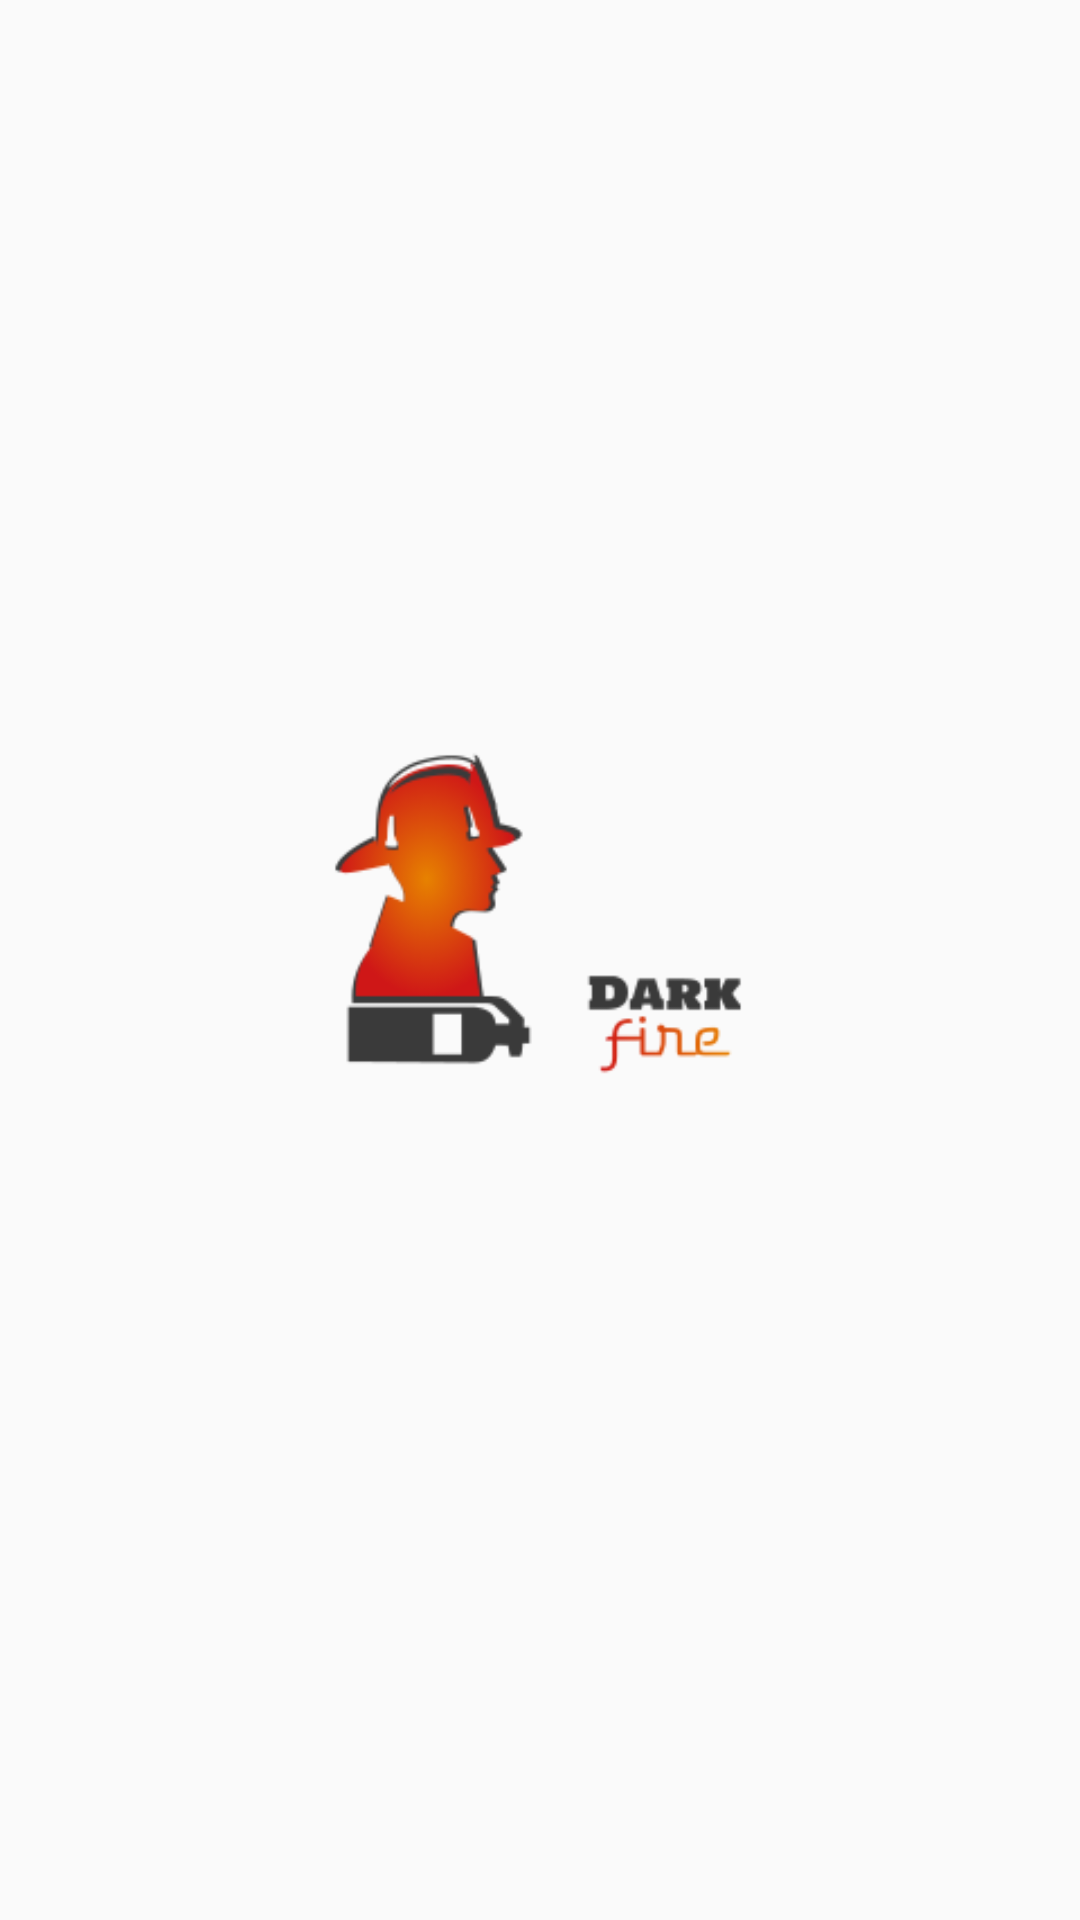

Android layout source for this screen:
<!-- AndroidManifest.xml: application theme Theme.DarkFire -->
<!-- res/layout/activity_launcher.xml -->
<?xml version="1.0" encoding="utf-8"?>
<androidx.constraintlayout.widget.ConstraintLayout xmlns:android="http://schemas.android.com/apk/res/android"
    xmlns:app="http://schemas.android.com/apk/res-auto"
    xmlns:tools="http://schemas.android.com/tools"
    android:layout_width="match_parent"
    android:layout_height="match_parent"
    tools:context=".launcher">

    <ImageView
        android:id="@+id/imageView2"
        android:layout_width="150dp"
        android:layout_height="180dp"
        android:src="@drawable/logo"
        android:foregroundGravity="center"
        app:layout_constraintBottom_toBottomOf="parent"
        app:layout_constraintEnd_toEndOf="parent"
        app:layout_constraintHorizontal_bias="0.497"
        app:layout_constraintStart_toStartOf="parent"
        app:layout_constraintTop_toTopOf="parent"
        app:layout_constraintVertical_bias="0.466" />
</androidx.constraintlayout.widget.ConstraintLayout>
<!-- resources referenced by this layout -->
<resources>
  <!-- drawable logo: png bitmap (drawable-v24, 11368 bytes) -->
  <style name="Theme.DarkFire" parent="Theme.AppCompat.DayNight.DarkActionBar">
          
          <item name="colorPrimary">@color/purple_700</item>
          <item name="colorPrimaryVariant">@color/purple_700</item>
          <item name="colorOnPrimary">@color/white</item>
          
          <item name="colorSecondary">@color/teal_200</item>
          <item name="colorSecondaryVariant">@color/teal_700</item>
          <item name="colorOnSecondary">@color/black</item>
          
          <item name="android:statusBarColor" tools:targetApi="l">?attr/colorPrimaryVariant</item>
          
      </style>
  <color name="purple_700">#FFe84d00</color>
  <color name="white">#FFFFFFFF</color>
  <color name="teal_200">#FF03DAC5</color>
  <color name="teal_700">#FF018786</color>
  <color name="black">#FF000000</color>
</resources>
